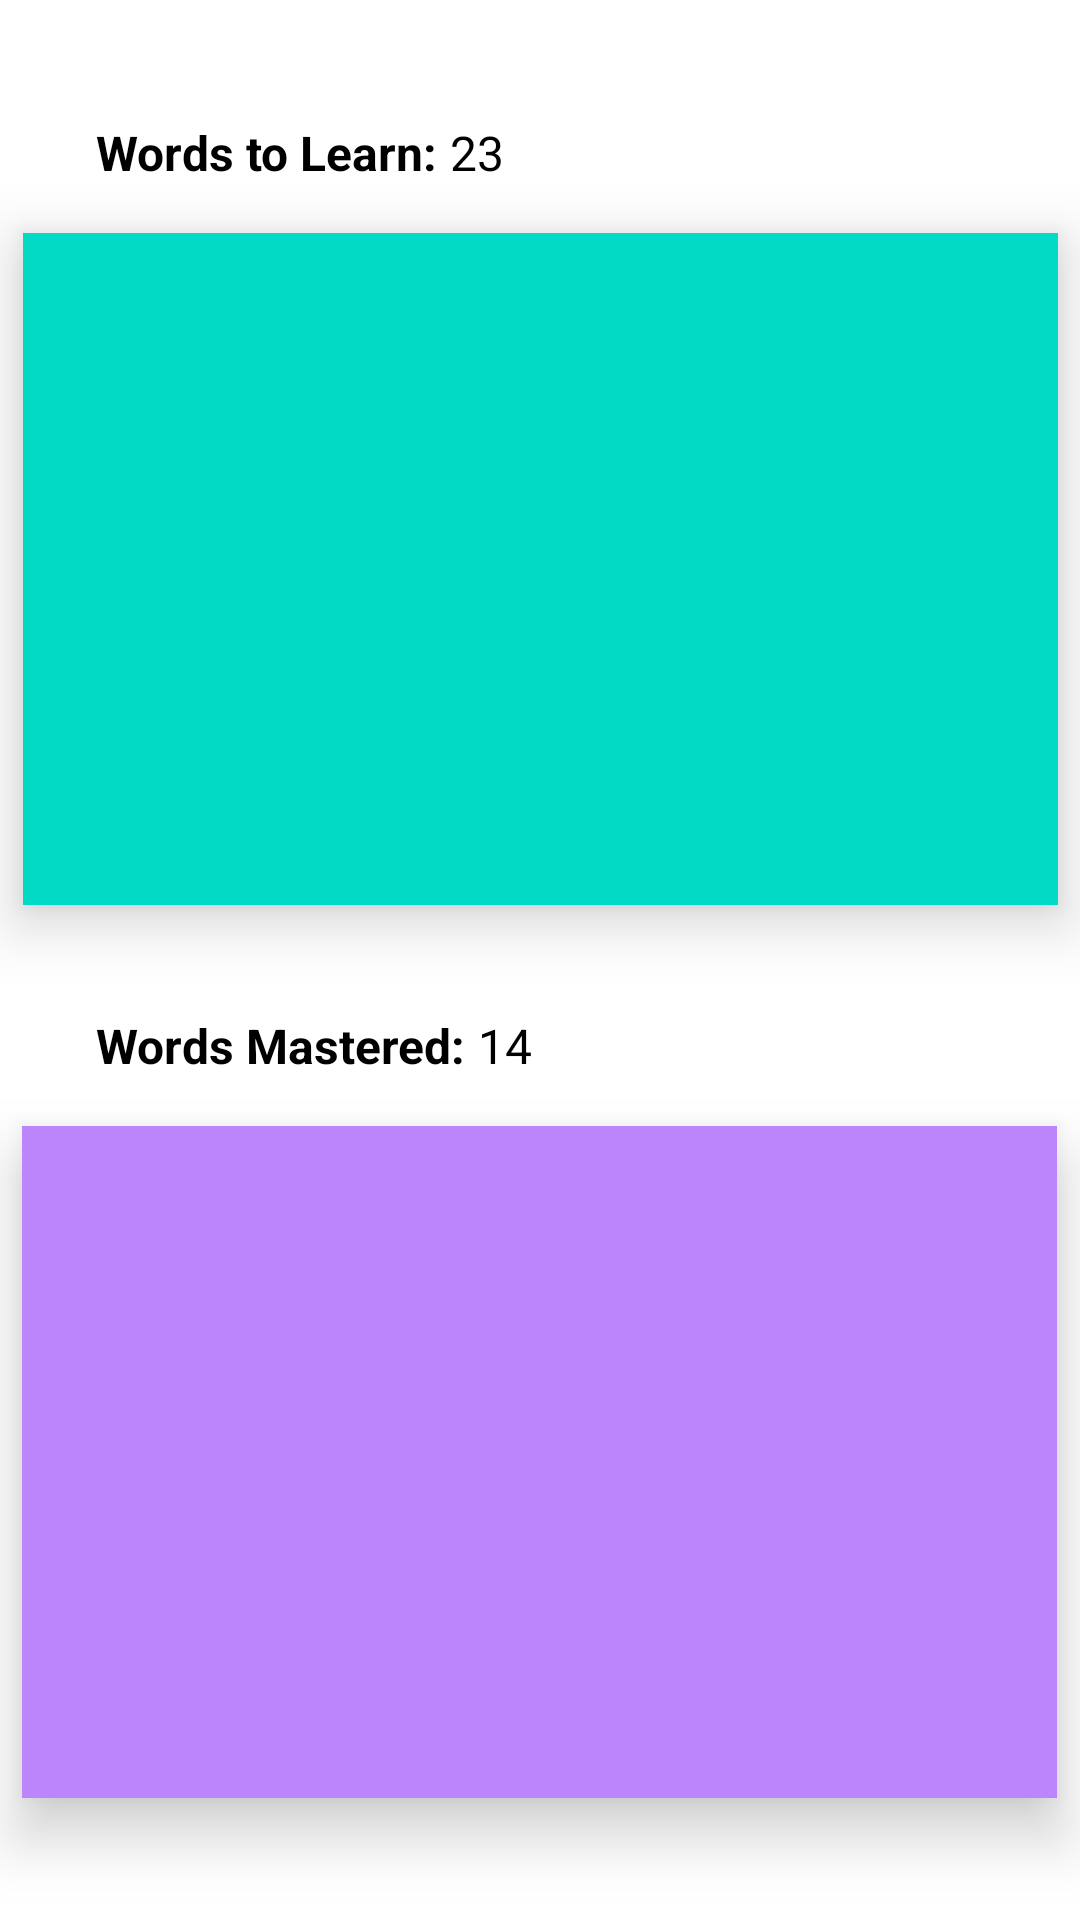

Android layout source for this screen:
<!-- AndroidManifest.xml: application theme Theme.VocabBoost -->
<!-- res/layout/fragment_words.xml -->
<?xml version="1.0" encoding="utf-8"?>
<androidx.constraintlayout.widget.ConstraintLayout xmlns:android="http://schemas.android.com/apk/res/android"
    xmlns:app="http://schemas.android.com/apk/res-auto"
    xmlns:tools="http://schemas.android.com/tools"
    android:layout_width="match_parent"
    android:layout_height="match_parent"
    tools:context=".Words" >

    <TextView
        android:id="@+id/words_to_learnTv"
        android:layout_width="wrap_content"
        android:layout_height="wrap_content"
        android:layout_marginStart="32dp"
        android:layout_marginTop="40dp"
        android:text="Words to Learn: "
        android:textStyle="bold"
        android:textSize="16sp"
        android:textColor="@color/black"
        app:layout_constraintStart_toStartOf="parent"
        app:layout_constraintTop_toTopOf="parent" />

    <TextView
        android:id="@+id/words_masteredTv"
        android:layout_width="wrap_content"
        android:layout_height="wrap_content"
        android:layout_marginStart="32dp"
        android:layout_marginTop="36dp"
        android:text="Words Mastered: "
        android:textColor="@color/black"
        android:textSize="16sp"
        android:textStyle="bold"
        app:layout_constraintStart_toStartOf="parent"
        app:layout_constraintTop_toBottomOf="@+id/words_to_learnRV" />

    <androidx.recyclerview.widget.RecyclerView
        android:id="@+id/words_masteredRV"
        android:layout_width="345dp"
        android:layout_height="224dp"
        android:layout_marginTop="16dp"
        android:background="@color/purple_200"
        android:elevation="12dp"
        app:layout_constraintEnd_toEndOf="parent"
        app:layout_constraintHorizontal_bias="0.484"
        app:layout_constraintStart_toStartOf="parent"
        app:layout_constraintTop_toBottomOf="@+id/words_masteredTv"
        tools:listitem="@layout/word_translation" />

    <androidx.recyclerview.widget.RecyclerView
        android:id="@+id/words_to_learnRV"
        android:layout_width="345dp"
        android:layout_height="224dp"
        android:layout_marginTop="16dp"
        android:elevation="12dp"
        android:background="@color/teal_200"
        app:layout_constraintEnd_toEndOf="parent"
        app:layout_constraintStart_toStartOf="parent"
        app:layout_constraintTop_toBottomOf="@+id/words_to_learnTv"
        tools:listitem="@layout/word_translation"/>

    <TextView
        android:id="@+id/to_learn_count"
        android:layout_width="wrap_content"
        android:layout_height="wrap_content"
        android:text="23"
        android:textColor="@color/black"
        android:textSize="16sp"
        app:layout_constraintBottom_toTopOf="@+id/words_to_learnRV"
        app:layout_constraintStart_toEndOf="@+id/words_to_learnTv"
        app:layout_constraintTop_toTopOf="parent"
        app:layout_constraintVertical_bias="0.714" />

    <TextView
        android:id="@+id/textView4"
        android:layout_width="wrap_content"
        android:layout_height="wrap_content"
        android:layout_marginTop="36dp"
        android:text="14"
        android:textColor="@color/black"
        android:textSize="16sp"
        app:layout_constraintStart_toEndOf="@+id/words_masteredTv"
        app:layout_constraintTop_toBottomOf="@+id/words_to_learnRV" />
</androidx.constraintlayout.widget.ConstraintLayout>
<!-- res/layout/word_translation.xml (included above) -->
<?xml version="1.0" encoding="utf-8"?>
<androidx.constraintlayout.widget.ConstraintLayout xmlns:android="http://schemas.android.com/apk/res/android"
    xmlns:app="http://schemas.android.com/apk/res-auto"
    xmlns:tools="http://schemas.android.com/tools"
    android:layout_width="match_parent"
    android:layout_height="wrap_content"
    android:background="#FAF8F1">

    <TextView
        android:id="@+id/list_wordTv"
        android:layout_width="wrap_content"
        android:layout_height="wrap_content"
        android:layout_marginTop="16dp"
        android:layout_marginStart="16dp"
        android:padding="5dp"
        android:paddingLeft="18sp"
        android:text="Word/Phrase"
        android:textAlignment="viewStart"
        android:textSize="16sp"
        android:textStyle="bold"
        app:layout_constraintStart_toStartOf="parent"
        app:layout_constraintTop_toTopOf="parent" />

    <TextView
        android:id="@+id/list_EnglishTV"
        android:layout_width="wrap_content"
        android:layout_height="wrap_content"
        android:layout_marginTop="20dp"
        android:layout_marginEnd="16dp"
        android:paddingTop="5dp"
        android:text="Translation"
        android:textAlignment="viewStart"
        android:textSize="16sp"
        android:textStyle="bold"
        app:layout_constraintEnd_toEndOf="parent"
        app:layout_constraintTop_toTopOf="parent" />


</androidx.constraintlayout.widget.ConstraintLayout>
<!-- resources referenced by this layout -->
<resources>
  <style name="Theme.VocabBoost" parent="Theme.MaterialComponents.DayNight.DarkActionBar">
          
          <item name="colorPrimary">@color/purple_500</item>
          <item name="colorPrimaryVariant">@color/purple_700</item>
          <item name="colorOnPrimary">@color/white</item>
          
          <item name="colorSecondary">@color/teal_200</item>
          <item name="colorSecondaryVariant">@color/teal_700</item>
          <item name="colorOnSecondary">@color/black</item>
          
          <item name="android:statusBarColor">?attr/colorPrimaryVariant</item>
          
      </style>
  <!-- not gathered from this repository: default colours our renderer supplied (Android Studio template values) -->
  <color name="purple_200">#FFBB86FC</color>
  <color name="purple_500">#FF6200EE</color>
  <color name="purple_700">#FF3700B3</color>
  <color name="teal_200">#FF03DAC5</color>
  <color name="teal_700">#FF018786</color>
  <color name="black">#FF000000</color>
  <color name="white">#FFFFFFFF</color>
</resources>
